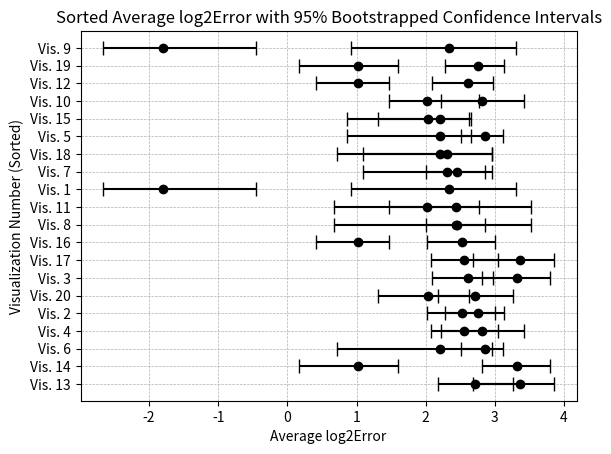

The matplotlib source for this figure:
# -*- coding: utf-8 -*-
"""
Created on Thu Mar 14 12:45:41 2024

[redacted]
"""

import numpy as np
from scipy.stats import bootstrap
import matplotlib.pyplot as plt
import pandas as pd
participant_values = np.array([
    [90, 30, 15, 65, 20, 45, 80, 35, 10, 50, 80, 12, 50, 88, 50, 55, 40, 45, 15, 35],
    [85, 25, 10, 66, 20, 25, 66, 33, 5, 95, 50, 8, 66, 60, 33, 50, 30, 33, 12, 30],
    [70, 35, 30, 65, 40, 25, 80, 35, 10, 90, 55, 15, 50, 85, 40, 60, 45, 35, 15, 20],
    [90, 25, 20, 87, 20, 26, 75, 33, 10, 98, 71, 12, 90, 85, 40, 50, 40, 28, 16, 30],
    [80, 30, 20, 60, 25, 30, 65, 30, 10, 90, 60, 10, 95, 70, 45, 60, 45, 33, 20, 75],
    [95, 30, 15, 40, 20, 30, 80, 25, 10, 95, 60, 10, 95, 90, 45, 50, 70, 45, 13, 30],
    [60, 25, 15, 45, 20, 30, 65, 40, 10, 90, 80, 10, 85, 75, 35, 45, 50, 30, 15, 25],
    [90, 40, 30, 70, 33, 30, 75, 40, 15, 95, 95, 12, 85, 80, 45, 50, 50, 50, 20, 40],
    [90, 30, 20, 60, 20, 30, 80, 30, 10, 100, 50, 10, 90, 60, 40, 55, 50, 35, 17, 30],
    [15, 33, 25, 66, 33, 33, 70, 40, 10, 100, 75, 12, 80, 75, 50, 50, 50, 50, 20, 33],
    [80, 30, 15, 50, 20, 34, 70, 30, 10, 95, 75, 8, 90, 80, 40, 65, 40, 33, 15, 30],
    [100, 25, 20, 50, 33, 50, 90, 33, 10, 100, 75, 15, 100, 95, 45, 70, 50, 33, 20, 33],
    [100, 30, 40, 60, 33, 30, 55, 25, 10, 90, 80, 15, 100, 85, 40, 75, 50, 30, 18, 25],
    [90, 30, 20, 75, 20, 33, 65, 45, 15, 90, 85, 15, 80, 70, 40, 70, 55, 40, 20, 25],
    [85, 40, 16, 80, 20, 25, 80, 30, 10, 95, 60, 10, 80, 70, 30, 60, 40, 40, 15, 30],
    [87, 34, 18, 73, 23, 30, 68, 28, 11, 97, 58, 8, 87, 62, 42, 59, 35, 28, 19, 30],
])

true_values = np.array([
    85, 38, 24, 63, 25, 36.67, 68, 38, 10, 91.3, 60, 12.5, 77.8, 66.67, 45.83, 56.67, 42.86, 40, 19, 36
])

# Function to calculate the cm-error
def calculate_cm_error(judged, true):
    return np.log2(np.abs(judged - true) + 1/8)

# Calculate cm-errors for all participants and visualizations
cm_errors = np.array([calculate_cm_error(participant_values[:, i], true_values[i]) for i in range(participant_values.shape[1])]).T
# Calculate the average cm-error for each visualization across all participants
average_errors = cm_errors.mean(axis=0)

# Calculate bootstrapped 95% confidence intervals for each visualization
bootstrapped_cis = [bootstrap((cm_errors[:, i],), np.mean, n_resamples=10000, confidence_level=0.95) for i in range(cm_errors.shape[1])]
ci_lowers = np.array([ci.confidence_interval.low for ci in bootstrapped_cis])
ci_uppers = np.array([ci.confidence_interval.high for ci in bootstrapped_cis])

# Error bar lengths (difference between the mean and the confidence interval bounds)
error_bars = [average_errors - ci_lowers, ci_uppers - average_errors]

# Generate index positions for the y-axis
y_positions = np.arange(len(average_errors))

# Plot error bars for each visualization
plt.errorbar(average_errors, y_positions, xerr=error_bars, fmt='o', color='black', capsize=5)

# Labels and title
plt.ylabel('Visualization Number')
plt.xlabel('Average log2Error')
plt.title('Average log2Error with 95% Bootstrapped Confidence Intervals for Each Visualization')
plt.yticks(y_positions)
# Show grid and plot
plt.grid(True, linestyle='--', linewidth=0.5)
plt.show()

##
indexed_errors = list(enumerate(average_errors))
# Sort by average errors
sorted_indexed_errors = sorted(indexed_errors, key=lambda x: x[1])

# Sort the average errors and the corresponding confidence intervals
sorted_indices = [index for index, error in sorted_indexed_errors]
sorted_average_errors = np.array([error for index, error in sorted_indexed_errors])
sorted_error_bars = [sorted_average_errors - ci_lowers[sorted_indices],
                     ci_uppers[sorted_indices] - sorted_average_errors]

# Generate new y-positions based on the sorted order
sorted_y_positions = np.arange(len(sorted_average_errors))

# Plot error bars for each visualization, sorted from best to worst
plt.errorbar(sorted_average_errors, sorted_y_positions, xerr=sorted_error_bars, fmt='o', color='black', capsize=5)

# Labels and title
plt.ylabel('Visualization Number (Sorted)')
plt.xlabel('Average log2Error')
plt.title('Sorted Average log2Error with 95% Bootstrapped Confidence Intervals')
plt.yticks(sorted_y_positions, labels=[f'Vis. {i+1}' for i in sorted_indices])  # Use the original indices as labels
# Show grid and plot
plt.grid(True, linestyle='--', linewidth=0.5)
plt.gca().invert_yaxis()  # Optionally invert y-axis so that the best (lowest error) is at the top
plt.show()